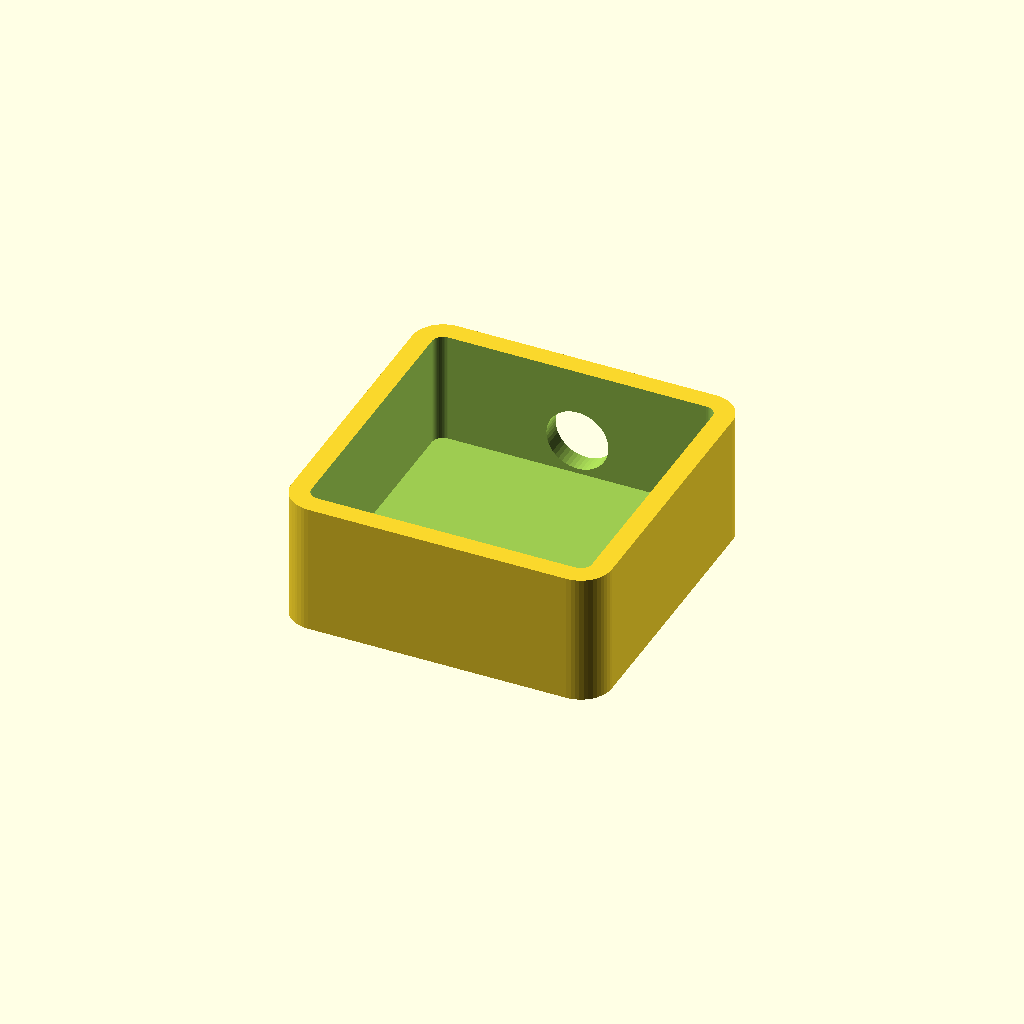
Cell 1: rendered with the file's own defaults.
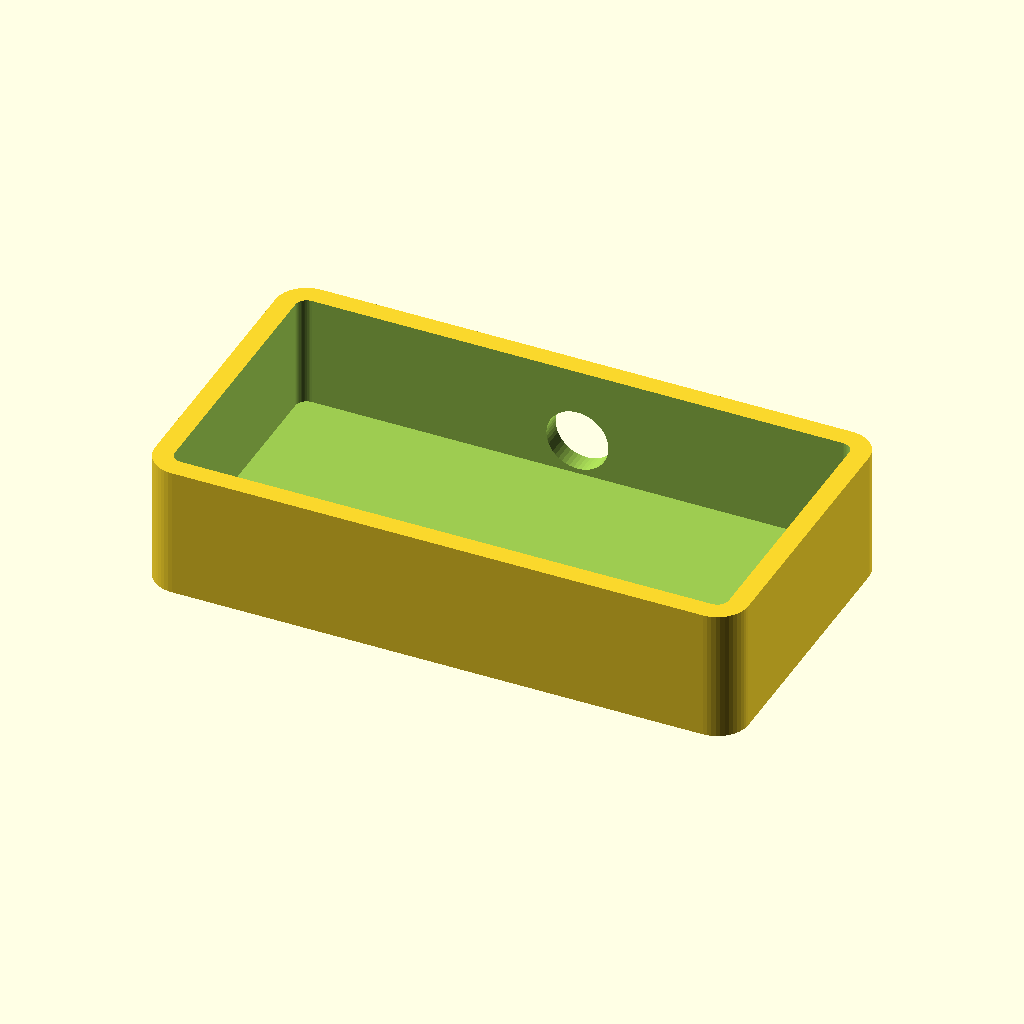
Cell 2: pcb_x = 44 (everything else at default).
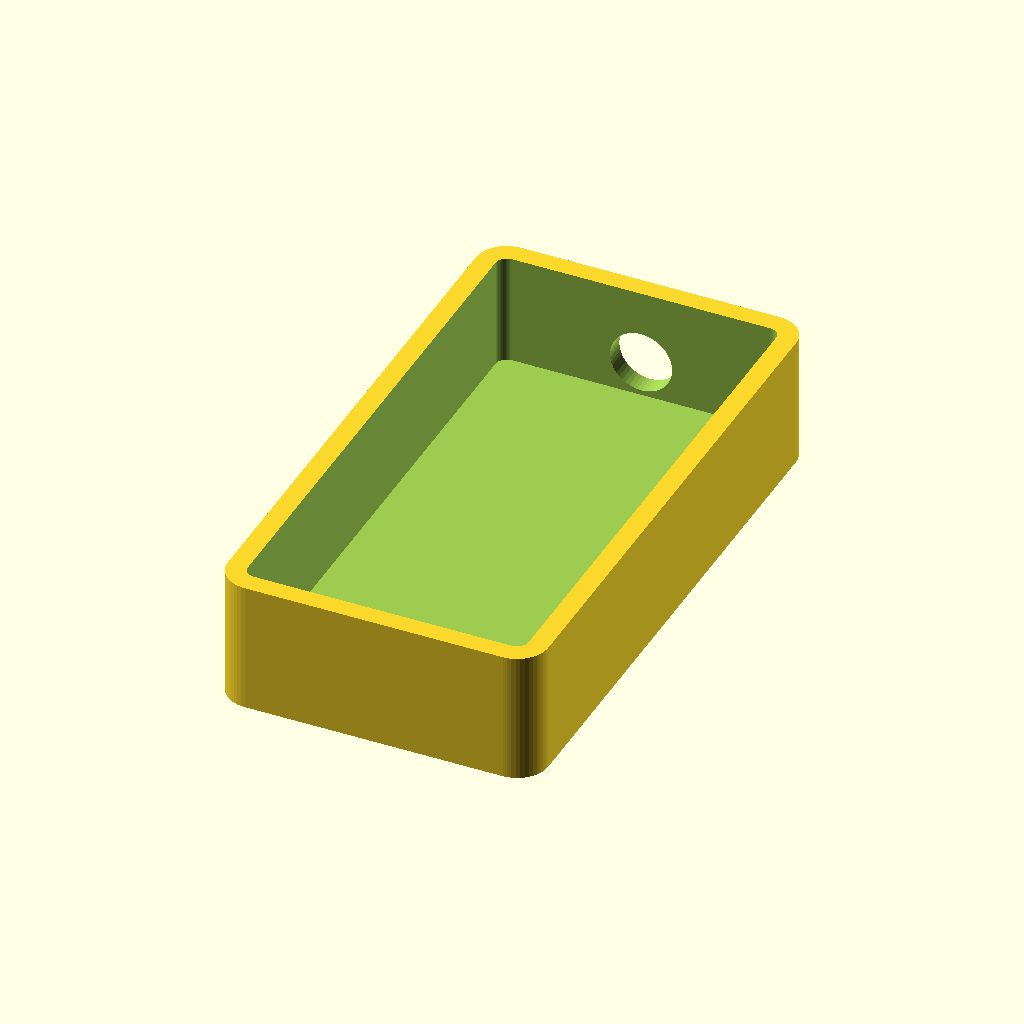
Cell 3: the same model with pcb_y = 44.
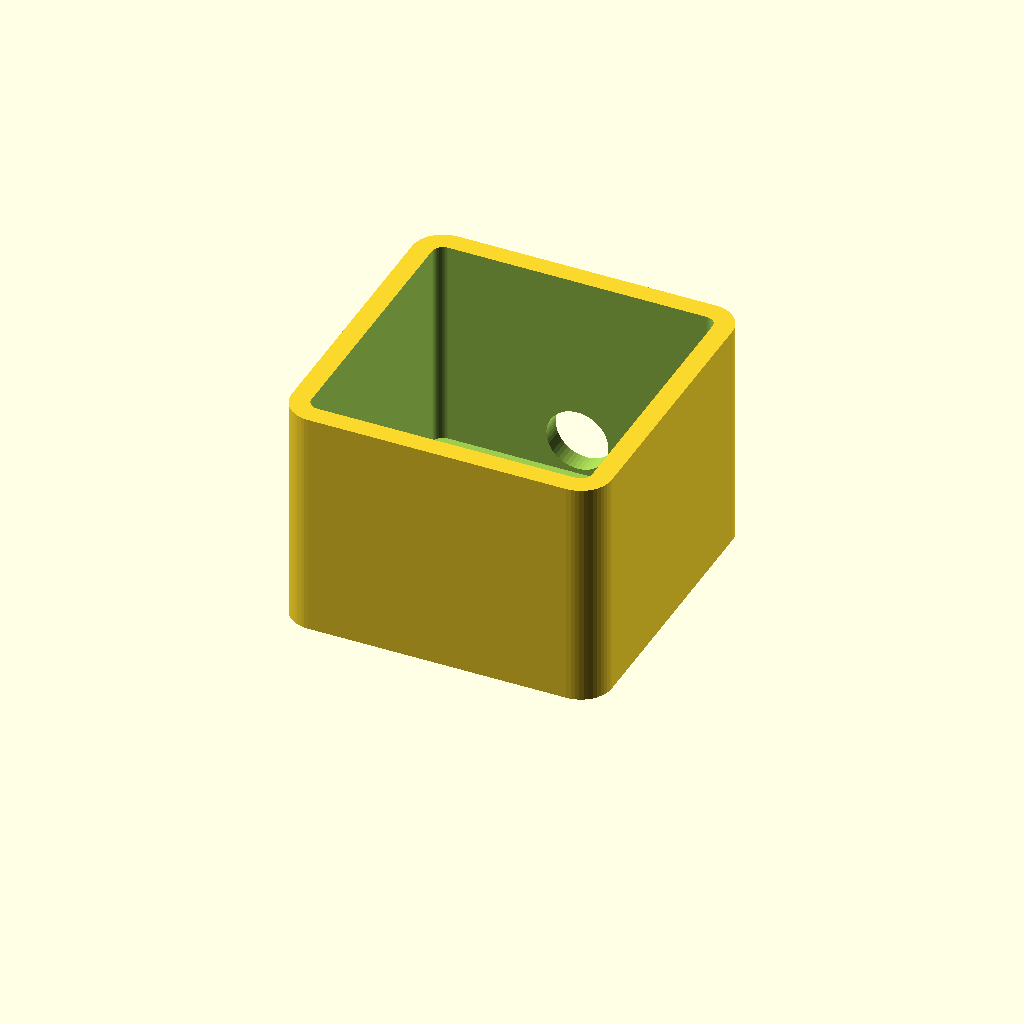
Cell 4: the same model with pcb_overall_z = 16.
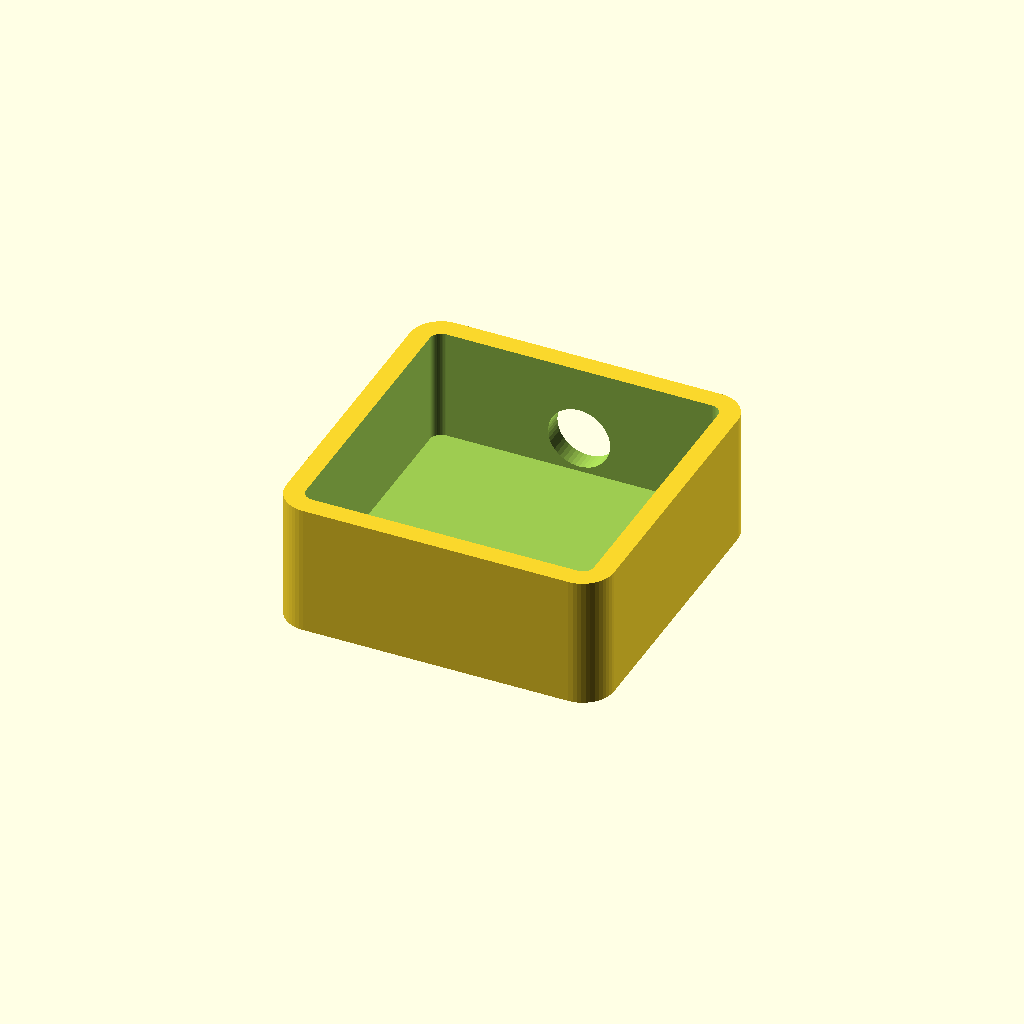
Cell 5 — clearance set to 0.6, the other parameters unchanged.
All cells are drawn from one camera (rotation 55°, 0°, 25°, orthographic, colour scheme Cornfield), so only the parameter changes between them.
Source of the model, enclosure/sup500f_enclosure.scad:
$fn = 48;

part = "both"; // "bottom", "lid", "both"

pcb_x = 22;
pcb_y = 22;
pcb_z = 1;
pcb_overall_z = 8;

clearance = 0.3;
top_clearance = 1.0;

wall_thickness = 1.6;
floor_thickness = 1.6;
lid_thickness = 1.4;

// Lid locating lip
lid_lip_depth = 2.0;
lid_lip_clearance = 0.25;

// Rounded case corners
corner_r = 2.5;

through_hole_side = -1;
cable_side = -through_hole_side;
cable_hole_d = 5;
cable_hole_z = 4.5;

inner_x = pcb_x + clearance * 2;
inner_y = pcb_y + clearance * 2;
inner_z = pcb_overall_z + top_clearance;

outer_x = inner_x + wall_thickness * 2;
outer_y = inner_y + wall_thickness * 2;
outer_z = floor_thickness + inner_z;

lid_z = lid_thickness + lid_lip_depth;

module rounded_box(size, r) {
    x = size[0];
    y = size[1];
    z = size[2];
    linear_extrude(height = z)
        offset(r = r)
            square([x - 2*r, y - 2*r], center = true);
}

module rounded_rect_2d(size, r) {
    x = size[0];
    y = size[1];
    offset(r = r)
        square([x - 2*r, y - 2*r], center = true);
}
module cable_slot_cut() {
    translate([
        0,
        cable_side * (outer_y / 2 + 0.1),
        cable_hole_z
    ])
    rotate([90, 0, 0])
        cylinder(
            h = wall_thickness + 2,
            d = cable_hole_d,
            center = true
        );
}
module bottom_case() {
    difference() {
        // Outer body
        rounded_box([outer_x, outer_y, outer_z], corner_r);
        // Hollow cavity
        translate([0, 0, floor_thickness])
            rounded_box(
                [inner_x, inner_y, inner_z + 0.2],
                max(corner_r - wall_thickness, 0.8)
            );
        cable_slot_cut();
    }
    // Small PCB support ledge/pad
    // This keeps the board slightly off the bottom.
    translate([0, 0, floor_thickness / 2])
        cube([pcb_x - 2, pcb_y - 2, 0.6], center = true);
}

module lid() {}

bottom_case();
Parameter table extracted from the source (name, type, default, range or options):
part: string, default "both"
pcb_x: number, default 22
pcb_y: number, default 22
pcb_z: number, default 1
pcb_overall_z: number, default 8
clearance: number, default 0.3
top_clearance: number, default 1
wall_thickness: number, default 1.6
floor_thickness: number, default 1.6
lid_thickness: number, default 1.4
lid_lip_depth: number, default 2
lid_lip_clearance: number, default 0.25
corner_r: number, default 2.5
through_hole_side: number, default -1
cable_hole_d: number, default 5
cable_hole_z: number, default 4.5
